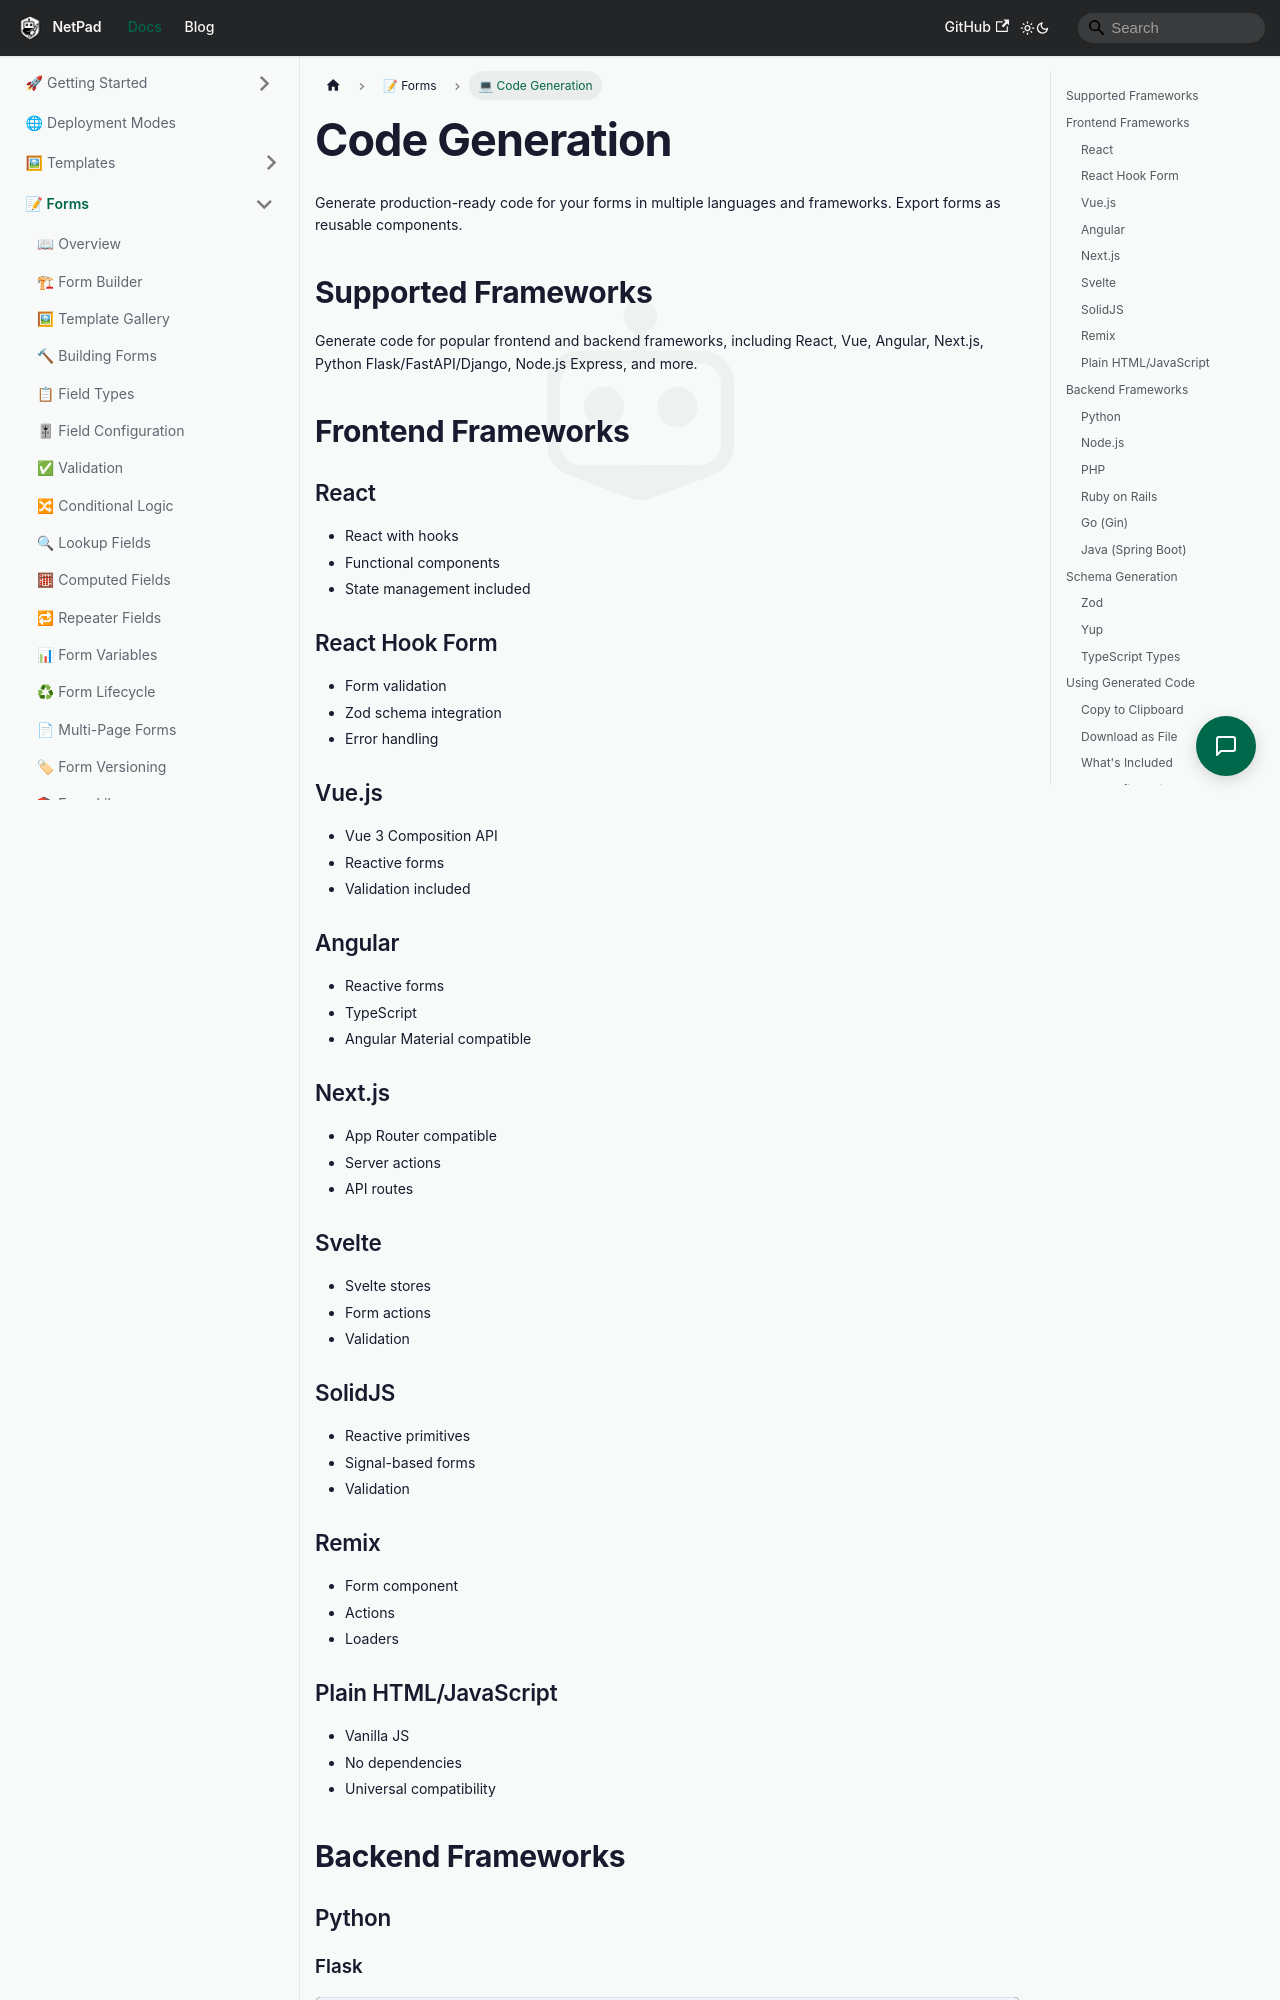

repository: mrlynn/netpad-docs · page: docs/forms/code-generation/index.html · generator: docusaurus

# Code Generation

Generate production-ready code for your forms in multiple languages and frameworks. Export forms as reusable components.

## Supported Frameworks

Generate code for popular frontend and backend frameworks, including React, Vue, Angular, Next.js, Python Flask/FastAPI/Django, Node.js Express, and more.

## Frontend Frameworks

### React
- React with hooks
- Functional components
- State management included

### React Hook Form
- Form validation
- Zod schema integration
- Error handling

### Vue.js
- Vue 3 Composition API
- Reactive forms
- Validation included

### Angular
- Reactive forms
- TypeScript
- Angular Material compatible

### Next.js
- App Router compatible
- Server actions
- API routes

### Svelte
- Svelte stores
- Form actions
- Validation

### SolidJS
- Reactive primitives
- Signal-based forms
- Validation

### Remix
- Form component
- Actions
- Loaders

### Plain HTML/JavaScript
- Vanilla JS
- No dependencies
- Universal compatibility

## Backend Frameworks

### Python

#### Flask
```python
from flask import Flask, request, jsonify
from pymongo import MongoClient

@app.route('/submit', methods=['POST'])
def submit_form():
    data = request.json
    # Validation and database insert
```

#### FastAPI
```python
from fastapi import FastAPI
from pydantic import BaseModel

class FormData(BaseModel):
    name: str
    email: str
    # Generated from form fields
```
